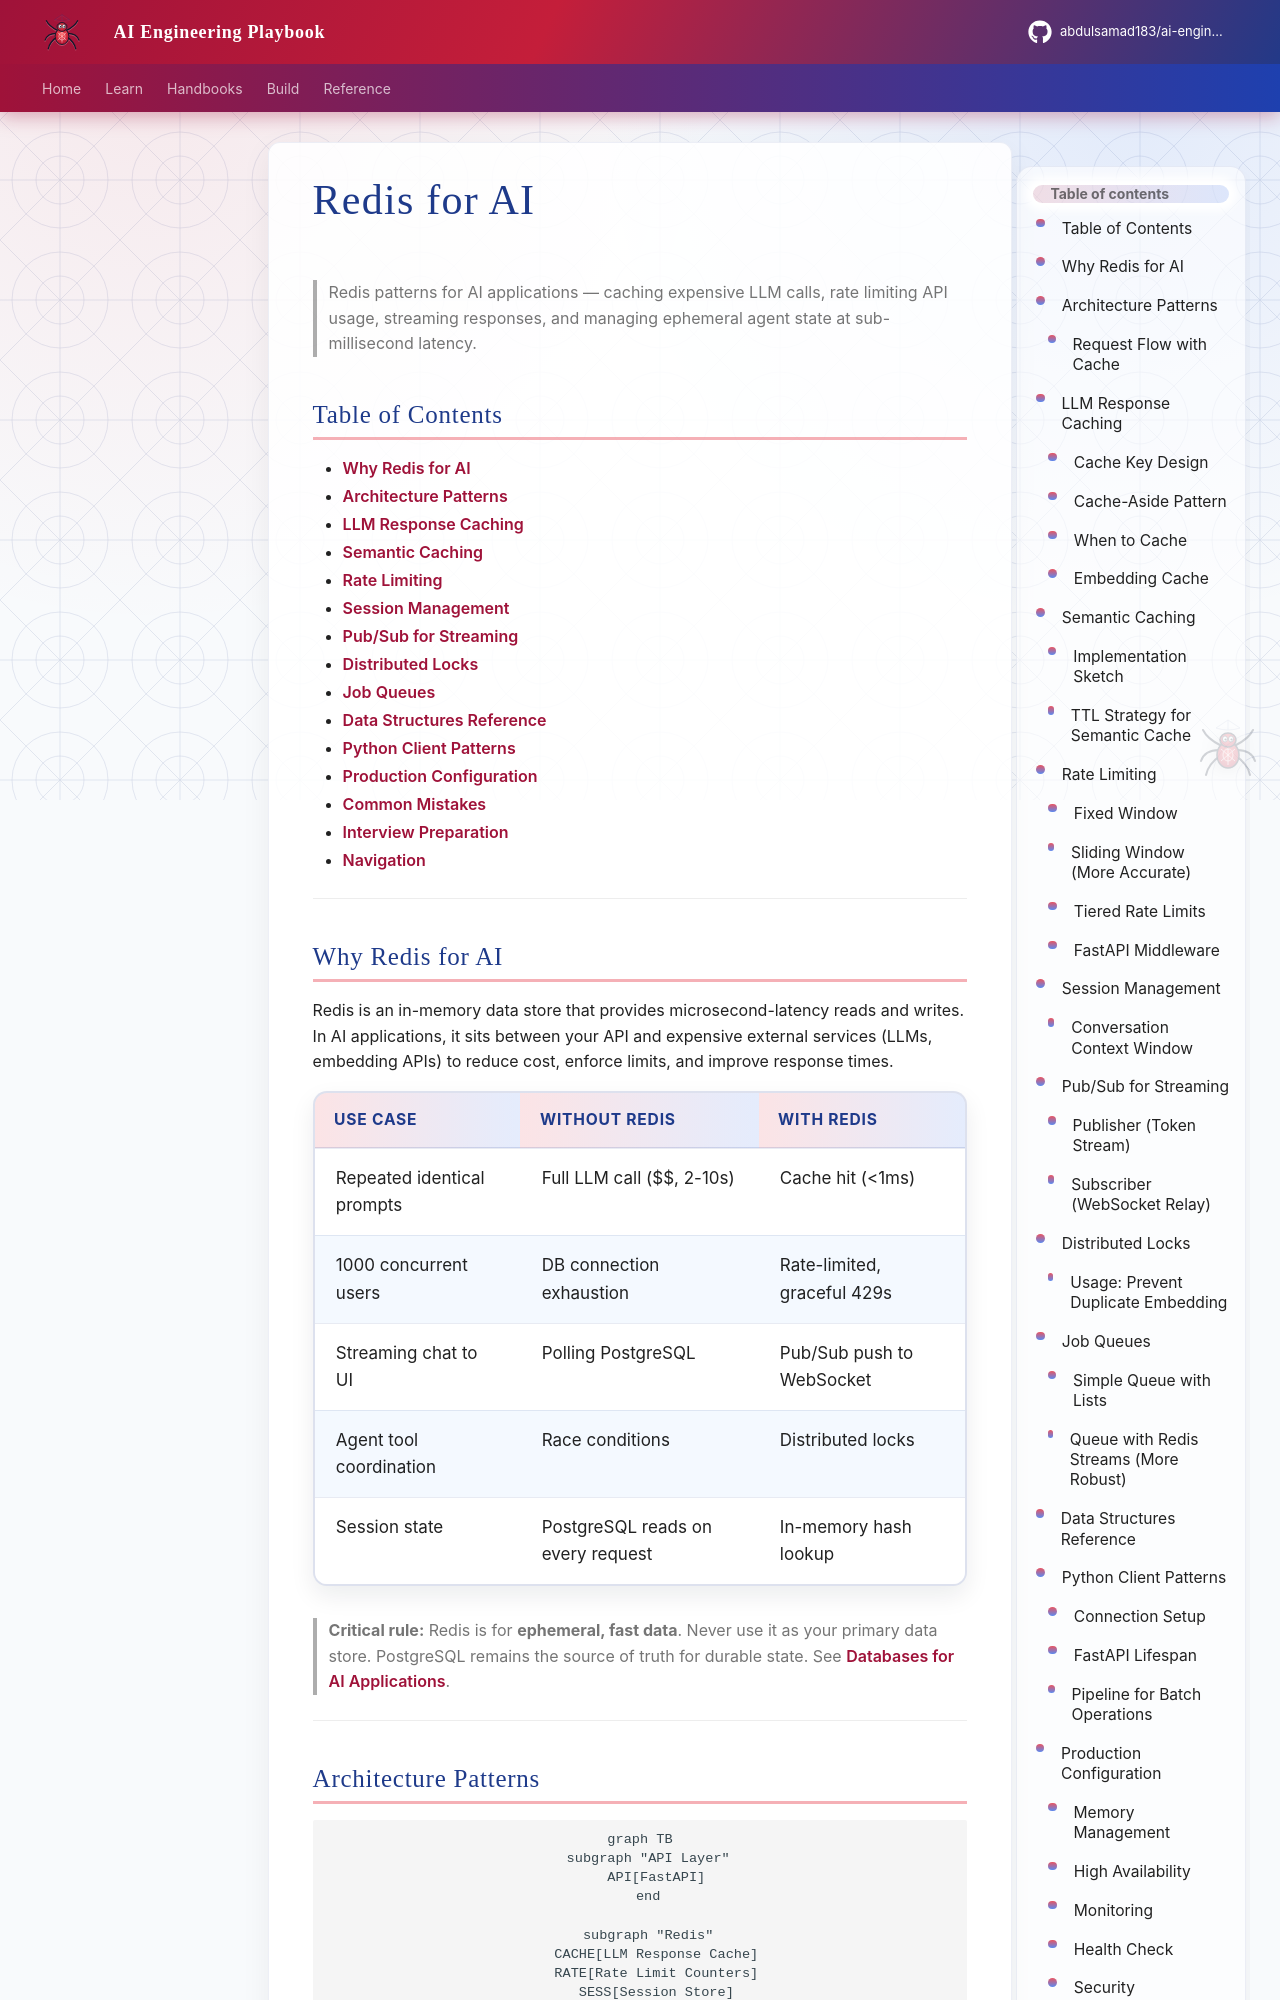

repository: abdulsamad183/ai-engineering-playbook · page: domains/databases/redis/redis-for-ai/index.html · generator: mkdocs

---
title: "Redis for AI"
description: "Redis patterns for AI applications — LLM response caching, semantic cache, rate limiting, sessions, pub/sub streaming, distributed locks, and production configuration."
domain: databases
tags: [database, redis, backend, production, caching]
status: published
created: 2026-07-13
updated: 2026-07-13
version: "1.0"
related:
  - ../databases-for-ai-applications.md
  - redis-backend-patterns-for-ai.md
  - ../postgresql/postgresql-for-ai.md
  - ../postgresql/sqlalchemy-for-ai-applications.md
  - ../../rag/README.md
  - ../../backend-engineering/backend-fundamentals-for-ai.md
  - ../../foundations/software-engineering-for-ai.md
keywords: [redis, caching, rate limiting, pubsub, semantic cache, session management]
author: hp
---

# Redis for AI

> Redis patterns for AI applications — caching expensive LLM calls, rate limiting API usage, streaming responses, and managing ephemeral agent state at sub-millisecond latency.

## Table of Contents

- [Why Redis for AI](#why-redis-for-ai)
- [Architecture Patterns](#architecture-patterns)
- [LLM Response Caching](#llm-response-caching)
- [Semantic Caching](#semantic-caching)
- [Rate Limiting](#rate-limiting)
- [Session Management](#session-management)
- [Pub/Sub for Streaming](#pubsub-for-streaming)
- [Distributed Locks](#distributed-locks)
- [Job Queues](#job-queues)
- [Data Structures Reference](#data-structures-reference)
- [Python Client Patterns](#python-client-patterns)
- [Production Configuration](#production-configuration)
- [Common Mistakes](#common-mistakes)
- [Interview Preparation](#interview-preparation)
- [Navigation](#navigation)

---
